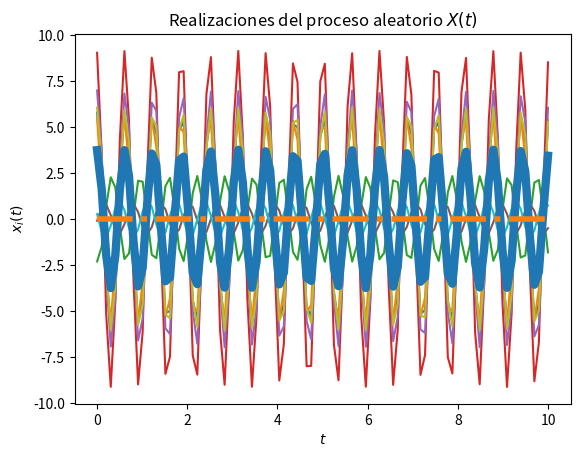
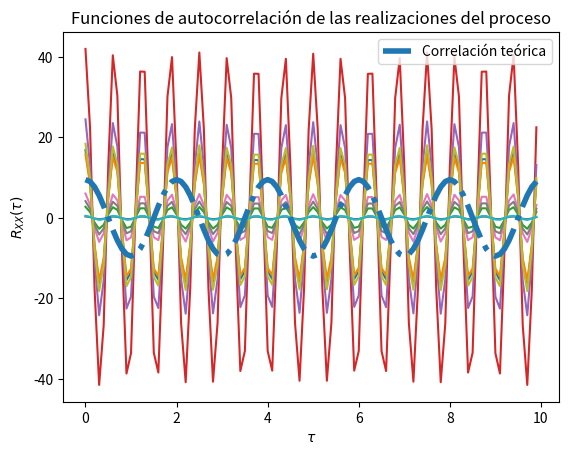

Source code (Python) for these figures, in order:
# solución del Laboratorio 4
# [redacted]


w0 = 10  # Numero entero positivo 
# Los parámetros T, t_final y N son elegidos arbitrariamente

import numpy as np
from scipy import stats
import matplotlib.pyplot as plt

# Variables aleatorias A y Z
vaA = stats.norm(3, np.sqrt(10))
vaZ = stats.uniform(-np.pi/2, np.pi)

# Creación del vector de tiempo
T = 100			# número de elementos
t_final = 10	# tiempo en segundos
t = np.linspace(0, t_final, T)

# Inicialización del proceso aleatorio X(t) con N realizaciones
N = 10
X_t = np.empty((N, len(t)))	# N funciones del tiempo x(t) con T puntos

# Creación de las muestras del proceso x(t) (A y Z independientes)
for i in range(N):
	A = vaA.rvs()
	Z = vaZ.rvs()
	x_t = A * np.cos(w0*t) + Z * np.sin(w0*t)
	X_t[i,:] = x_t
	plt.plot(t, x_t)

# Promedio de las N realizaciones en cada instante (cada punto en t)
P = [np.mean(X_t[:,i]) for i in range(len(t))]
plt.plot(t, P, lw=6)

# Graficar el resultado teórico del valor esperado
E = np.zeros(len(t))
plt.plot(t, E, '-.', lw=4)

# Mostrar las realizaciones, y su promedio calculado y teórico
plt.title('Realizaciones del proceso aleatorio $X(t)$')
plt.xlabel('$t$')
plt.ylabel('$x_i(t)$')
plt.show()

# T valores de desplazamiento tau
desplazamiento = np.arange(T)
taus = desplazamiento/t_final

# Inicialización de matriz de valores de correlación para las N funciones
corr = np.empty((N, len(desplazamiento)))

# Nueva figura para la autocorrelación
plt.figure()

# Cálculo de correlación para cada valor de tau
for n in range(N):
	for i, tau in enumerate(desplazamiento):
		corr[n, i] = np.correlate(X_t[n,:], np.roll(X_t[n,:], tau))/T
	plt.plot(taus, corr[n,:])

# Valor teórico de correlación
Rxx = 19/2 * np.cos(np.pi*taus)

# Gráficas de correlación para cada realización y la
plt.plot(taus, Rxx, '-.', lw=4, label='Correlación teórica')
plt.title('Funciones de autocorrelación de las realizaciones del proceso')
plt.xlabel(r'$\tau$')
plt.ylabel(r'$R_{XX}(\tau)$')
plt.legend()
plt.show()